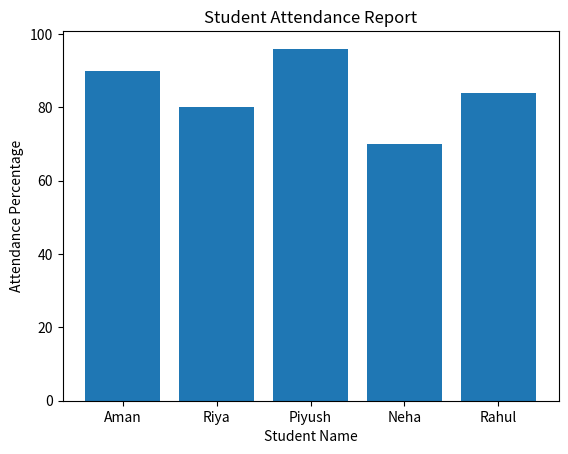

The matplotlib source for this figure:
import pandas as pd
import numpy as np
import matplotlib.pyplot as plt

data = {
    'Roll_No': [1, 2, 3, 4, 5],
    'Name': ['Aman', 'Riya', 'Piyush', 'Neha', 'Rahul'],
    'Total_Classes': [50, 50, 50, 50, 50],
    'Classes_Attended': [45, 40, 48, 35, 42]
}

df = pd.DataFrame(data)
print(df)

df['Attendance_Percentage'] = np.round(
    (df['Classes_Attended'] / df['Total_Classes']) * 100, 2
)

print(df)

df['Status'] = np.where(df['Attendance_Percentage'] >= 75, 'Present', 'Shortage')

print(df)

df.to_csv('attendance_report.csv', index=False)
print("Attendance report saved successfully")

plt.figure()
plt.bar(df['Name'], df['Attendance_Percentage'])
plt.xlabel('Student Name')
plt.ylabel('Attendance Percentage')
plt.title('Student Attendance Report')
plt.show()
